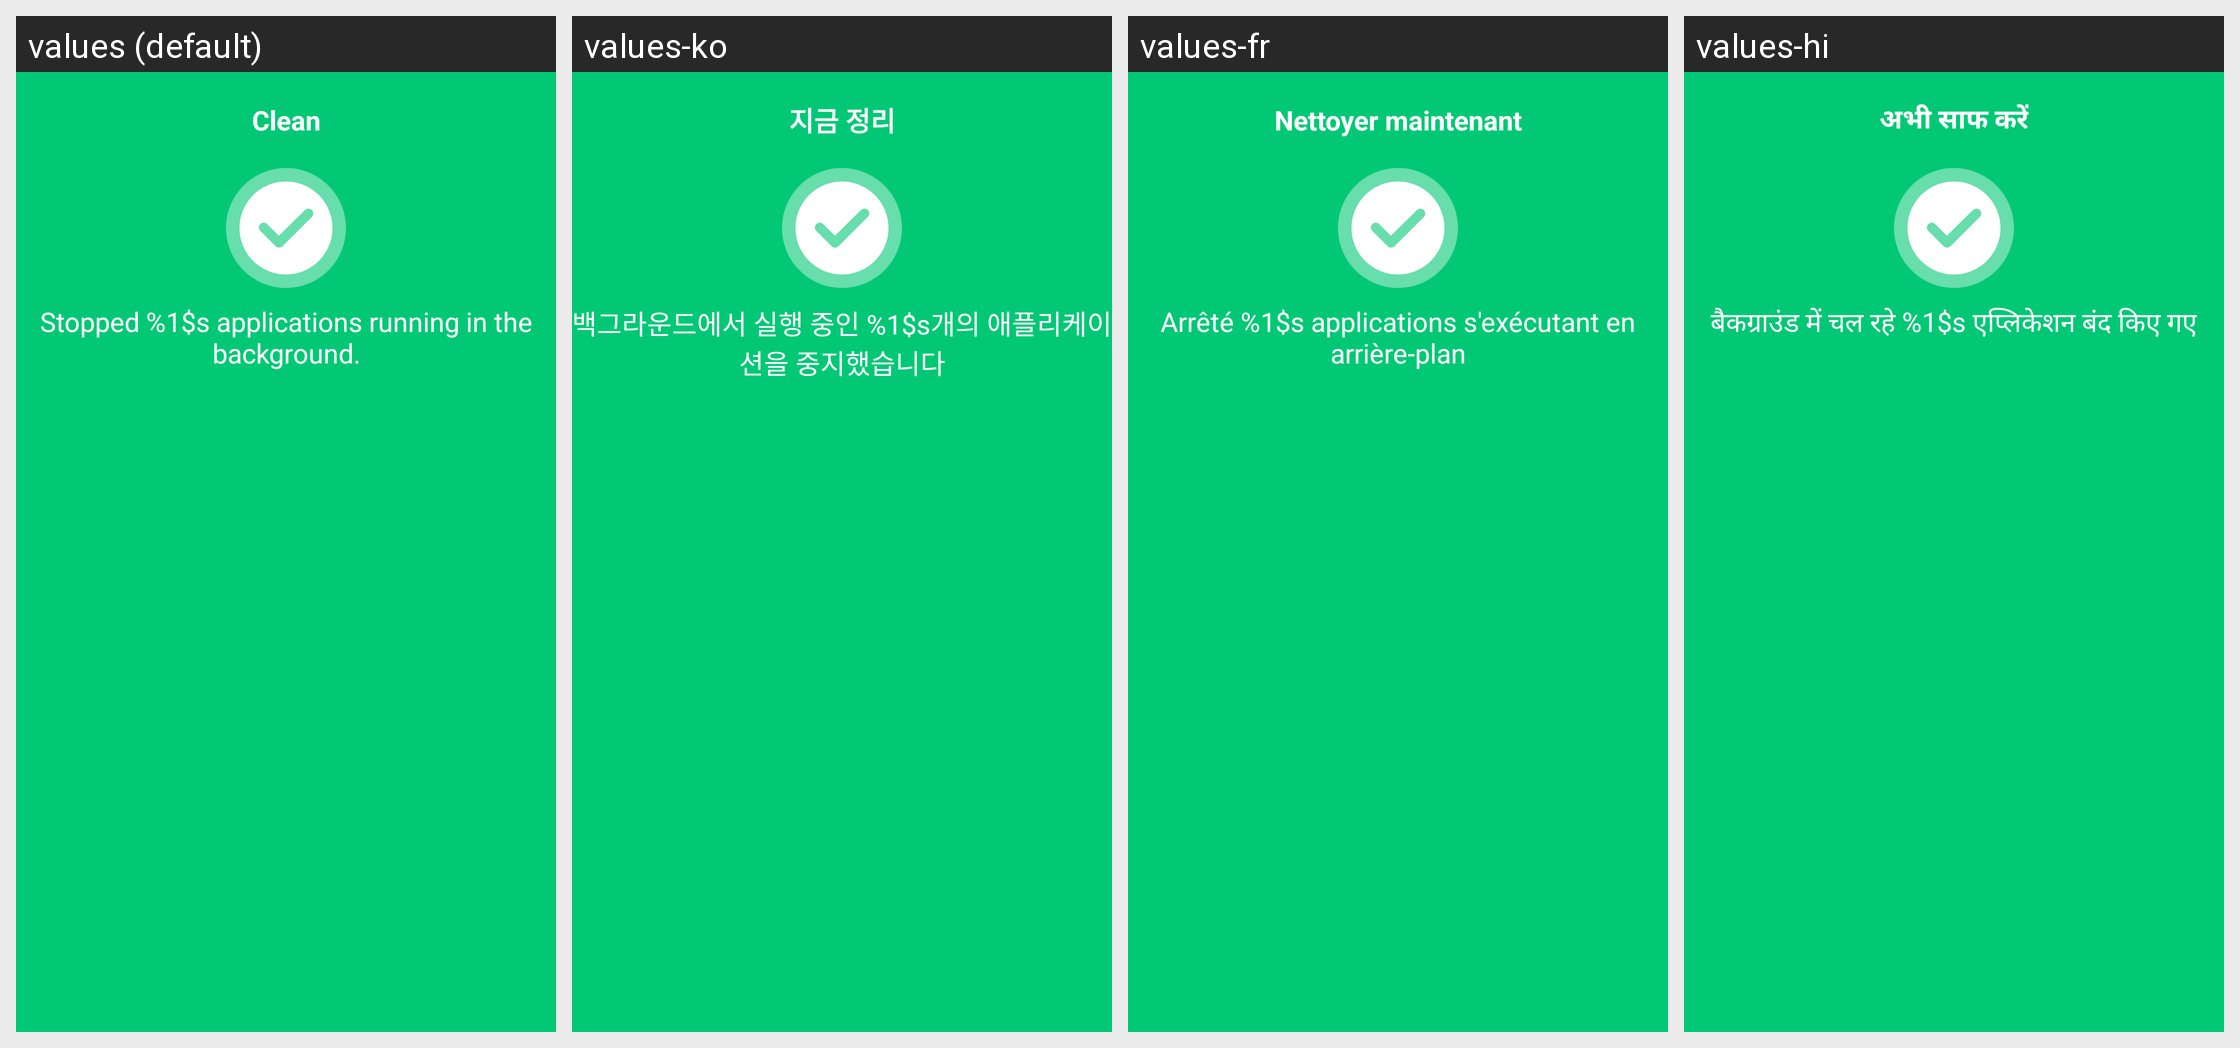

For this localized Android screen grid, give each drawn string resource with its value in every locale shown.
Android screen res/layout/activity_process_success.xml rendered under 4 locales, left to right: values (default), values-ko, values-fr, values-hi. Device: Nexus 5 (rendered at 1080×1920; each locale shown at half size, 540×960, under a caption strip naming it); theme Theme.PDFViewer.
Other locales in the repository, not shown: values-de, values-es, values-in, values-ja, values-pt-rBR, values-ru, values-th, values-vi, values-zh-rCN, values-zh-rHK, values-zh-rMO, values-zh-rTW.
Strings drawn on this screen, with the default value and each locale's value (text and hints the layout hard-codes, and strings that could not be matched under every locale, appear in the picture but are not listed):

success_clean_btn
  values: Clean
  values-ko: 지금 정리
  values-fr: Nettoyer maintenant
  values-hi: अभी साफ करें

process_manager_suc_tip
  values: Stopped %1$s applications running in the background.
  values-ko: 백그라운드에서 실행 중인 %1$s개의 애플리케이션을 중지했습니다
  values-fr: Arrêté %1$s applications s'exécutant en arrière-plan
  values-hi: बैकग्राउंड में चल रहे %1$s एप्लिकेशन बंद किए गए
